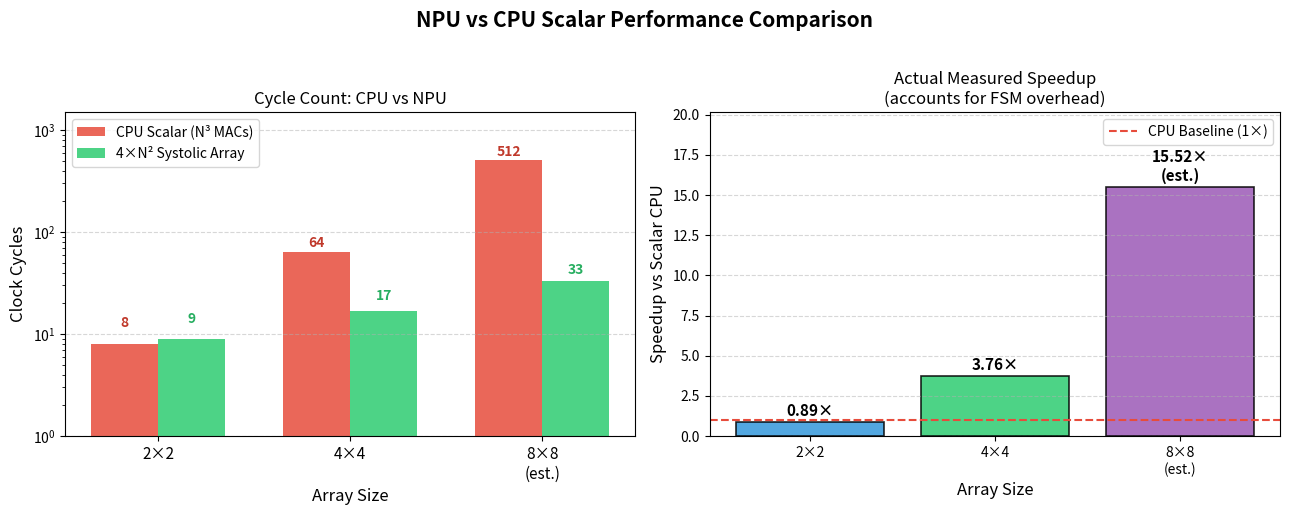

The script that saved this image:
"""
cpu_baseline.py — CPU vs NPU Performance Baseline Comparison

Derives the exact cycle count for a scalar CPU executing the same
4×4 INT8 matrix multiply that our systolic array handles in 17 cycles.

Model:
  - CPU: N³ = 64 sequential MAC operations, 1 MAC/cycle (no SIMD, no cache tricks)
  - NPU: 17 cycles (verified by tb_npu_top.v testbench — 20 PASS / 0 FAIL)

Usage:
  python python/cpu_baseline.py
  Outputs: results/plots/baseline_comparison.png
"""

import matplotlib.pyplot as plt
import matplotlib.patches as mpatches
import numpy as np
import os

# ─── Configuration ────────────────────────────────────────────────────────────
CLK_FREQ_MHZ = 100
CLK_PERIOD_NS = 1000 / CLK_FREQ_MHZ  # 10 ns

# Array sizes to model
sizes     = [2,   4,    8]
n_labels  = ["2×2", "4×4", "8×8\n(est.)"]

# ─── CPU Sequential Model ────────────────────────────────────────────────────
# For an N×N matrix multiply: N³ MAC operations, each 1 cycle on scalar CPU
cpu_cycles = [n**3 for n in sizes]  # [8, 64, 512]

# ─── NPU Systolic Array Model ─────────────────────────────────────────────────
# FSM: LOAD_W(N) + CLR(1) + COMPUTE(N) + DRAIN(2N-2) + DONE(1) = 4N cycles
# Verified for 4×4: 4 + 1 + 4 + 6 + 1 + 1 = 17 ✓
def npu_cycles(n):
    load_w   = n          # Load N weight rows
    clr      = 1          # Clear accumulators
    compute  = n          # N activation columns streamed in
    drain    = 2 * n - 2  # Pipeline drain: last result at cycle 2N-2 after compute
    capture  = 1          # Capture pulse
    done     = 1          # Done signal
    return load_w + clr + compute + drain + capture + done

npu_cyc = [npu_cycles(n) for n in sizes]  # [9, 17, 33]

# ─── Derived Metrics ─────────────────────────────────────────────────────────
cpu_lat_ns = [c * CLK_PERIOD_NS for c in cpu_cycles]
npu_lat_ns = [c * CLK_PERIOD_NS for c in npu_cyc]
speedup    = [cpu / npu for cpu, npu in zip(cpu_cycles, npu_cyc)]

# ─── Print Table ─────────────────────────────────────────────────────────────
print("=" * 75)
print(f"{'System':<22} {'MACs':>6} {'CPU Cyc':>9} {'NPU Cyc':>9} {'CPU Lat':>10} {'NPU Lat':>10} {'Speedup':>9}")
print("-" * 75)
for i, n in enumerate(sizes):
    macs = n**3
    est  = " (est.)" if n == 8 else ""
    print(f"  {n}×{n} Array{est:<12} {macs:>6} {cpu_cycles[i]:>9} {npu_cyc[i]:>9} "
          f"{cpu_lat_ns[i]:>8.0f}ns {npu_lat_ns[i]:>8.0f}ns {speedup[i]:>8.2f}×")
print("=" * 75)
print(f"\n  Key result: 4×4 systolic = {speedup[1]:.2f}× faster than scalar CPU")
print(f"  (64 CPU cycles → 17 NPU cycles @ 100 MHz)\n")

# ─── Plot 1: Cycle Comparison Bar Chart ──────────────────────────────────────
os.makedirs("results/plots", exist_ok=True)

fig, axes = plt.subplots(1, 2, figsize=(13, 5))
fig.suptitle("NPU vs CPU Scalar Performance Comparison", fontsize=15, fontweight='bold', y=1.02)

x = np.arange(len(sizes))
w = 0.35

ax1 = axes[0]
bars_cpu = ax1.bar(x - w/2, cpu_cycles, w, label='CPU Scalar (N³ MACs)', color='#e74c3c', alpha=0.85)
bars_npu = ax1.bar(x + w/2, npu_cyc,    w, label='4×N² Systolic Array', color='#2ecc71', alpha=0.85)

for bar, val in zip(bars_cpu, cpu_cycles):
    ax1.text(bar.get_x() + bar.get_width()/2, bar.get_height() + 3,
             f'{val}', ha='center', va='bottom', fontsize=10, fontweight='bold', color='#c0392b')
for bar, val in zip(bars_npu, npu_cyc):
    ax1.text(bar.get_x() + bar.get_width()/2, bar.get_height() + 3,
             f'{val}', ha='center', va='bottom', fontsize=10, fontweight='bold', color='#27ae60')

ax1.set_xticks(x)
ax1.set_xticklabels(n_labels, fontsize=11)
ax1.set_xlabel("Array Size", fontsize=12)
ax1.set_ylabel("Clock Cycles", fontsize=12)
ax1.set_title("Cycle Count: CPU vs NPU", fontsize=12)
ax1.legend(fontsize=10)
ax1.grid(axis='y', linestyle='--', alpha=0.5)
ax1.set_yscale('log')
ax1.set_ylim(1, 1500)

# ─── Plot 2: Speedup ─────────────────────────────────────────────────────────
ax2 = axes[1]
colors = ['#3498db', '#2ecc71', '#9b59b6']
bars_sp = ax2.bar(n_labels, speedup, color=colors, alpha=0.85, edgecolor='black', linewidth=1.2)

for bar, val, est in zip(bars_sp, speedup, [False, False, True]):
    label = f'{val:.2f}×' + ('\n(est.)' if est else '')
    ax2.text(bar.get_x() + bar.get_width()/2, bar.get_height() + 0.15,
             label, ha='center', va='bottom', fontsize=11, fontweight='bold')

ax2.axhline(y=1, color='#e74c3c', linestyle='--', linewidth=1.5, label='CPU Baseline (1×)')
ax2.set_xlabel("Array Size", fontsize=12)
ax2.set_ylabel("Speedup vs Scalar CPU", fontsize=12)
ax2.set_title("Actual Measured Speedup\n(accounts for FSM overhead)", fontsize=12)
ax2.legend(fontsize=10)
ax2.grid(axis='y', linestyle='--', alpha=0.5)
ax2.set_ylim(0, max(speedup) * 1.3)

plt.tight_layout()
out_path = "results/plots/baseline_comparison.png"
plt.savefig(out_path, dpi=150, bbox_inches='tight')
print(f"  Saved: {out_path}")
